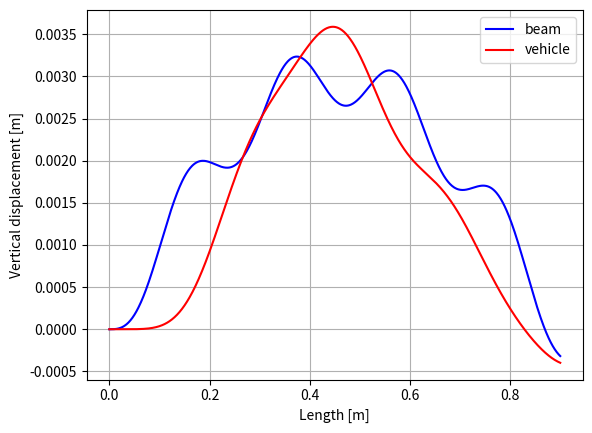

Python code for this plot:
import numpy as np


class TwoDofVehicle:
    """
    Computes the displacement of a two DOF vehicle crossing a simple supported beam.
    Displacement computed at middle spam. Solution assuming only first mode.

    Based on Biggs "Introduction do Structural Dynamics", pp pg 322
    """

    def __init__(self, t_step: float = 0.001):
        """
        Initialise

        Args:
            - t_step (float): time step (default 0.001)

        Attributes:
            - mv (float): mass of sprung vehicle part
            - mw (float): mass of unsprung vehicle part
            - speed (float): vehicle speed
            - k_vehicle (float): vehicle stiffness
            - c_vehicle (float): vehicle damping
            - EI (float): bending stiffness of the beam
            - mass (float): unit mass of the beam
            - length (float): length of the beam
            - eig (float): eigen frequency n mode
            - time (np.array): time
            - displacement (np.array): displacement (2d array: [beam ; vehicle])
            - g (float): gravity
            - beta (float): newmark constant
            - gamma (float): newmark constant
        """

        self.t_step = t_step  # time step

        # vehicle properties
        self.mv = []  # mass of unsprung vehicle part
        self.mw = []  # mass of sprung vehicle part
        self.speed = []  # speed
        self.k_vehicle = []  # stiffness spring vehicle
        self.c_vehicle = []  # damping spring vehicle

        # beam properties
        self.EI = []  # bending stiffness of the beam
        self.mass = []  # unit mass of the beam
        self.length = []  # length of the beam
        self.eig = []  # eigen frequency n mode

        # results
        self.time = []  # time
        self.displacement = []  # displacement (2d array: [beam ; vehicle])

        # constants
        self.g = 9.81  # gravity
        # newmark constants
        self.beta = 0.25
        self.gamma = 0.5
        return

    def vehicle(self, m1: float, m2: float, speed: float, k: float, c: float):
        """
        Define vehicle properties

        Args:
            - m1 (float): mass of sprung vehicle part
            - m2 (float): mass of unsprung vehicle part
            - speed (float): vehicle speed
            - k (float): vehicle stiffness
            - c (float): vehicle damping
        """

        self.mv = m1
        self.mw = m2
        self.speed = speed
        self.k_vehicle = k
        self.c_vehicle = c
        return

    def beam(self, E: float, I: float, rho: float, A: float, L: float):
        """
        Beam properties

        Args:
            - E (float): Young modulus
            - I (float): Inertia
            - rho (float): Density
            - A (float): Area
            - L (float): Length
        """
        self.EI = E * I
        self.mass = rho * A
        self.length = L

        return

    def eigen_freq(self, n: int):
        """
        Computes eigen frequency for a simple supported beam

        Args:
            - n (int): n mode
        """
        self.eig = n ** 2 * np.pi ** 2 * np.sqrt(self.EI / (self.mass * self.length ** 4))
        return

    def compute(self):
        """
        Computes displacement of middle point of beam and vehicle
        """

        # computes first eigen frequency
        self.eigen_freq(1)

        # initial conditions
        acc = np.array([0, 0])
        vel = np.array([0, 0])

        # maximum time: corresponding to one passage
        time_max = self.length / self.speed

        # define time
        self.time = np.linspace(0, time_max, int(time_max / self.t_step))

        # result variable
        res = np.zeros((len(self.time), 2))

        # time step
        delta_t = self.time[1] - self.time[0]

        # constants for newmark
        a1 = 1 / (self.beta * delta_t ** 2)
        a2 = 1 / (self.beta * delta_t)
        a3 = 1 / (2 * self.beta) - 1
        a4 = self.gamma / (self.beta * delta_t)
        a5 = 1 - (self.gamma / self.beta)
        a6 = (1 - self.gamma / (2 * self.beta)) * delta_t

        # for each time
        for idx in range(1, len(self.time)):
            # auxiliar variable
            sin = np.sin(np.pi * self.speed * self.time[idx] / self.length)

            # stiffness matrix
            k11 = a1 * (self.mass * self.length / 2 + self.mw * sin ** 2) + self.mass * self.length / 2 * self.eig ** 2 + self.k_vehicle * sin ** 2
            k12 = - self.k_vehicle * sin
            k21 = - self.k_vehicle * sin - self.c_vehicle * a4 * sin
            k22 = a1 * self.mv + self.k_vehicle + self.c_vehicle * a4
            kappa = np.array([[k11, k12], [k21, k22]])

            f1 = (self.mv + self.mw) * self.g * sin + (a1 * res[idx - 1, 0] + a2 * vel[0] + a3 * acc[0]) * (self.mass * self.length / 2 + self.mw * sin ** 2)
            f2 = -self.mv * (-a1 * res[idx - 1, 1] - a2 * vel[1] - a3 * acc[1]) - \
                 self.c_vehicle * (-a4 * res[idx - 1, 1] + a5 * vel[1] + a6 * acc[1] - (-a4 * res[idx - 1, 0] + a5 * vel[0] + a6 * acc[0]) * sin)
            force = np.array([f1, f2])

            res[idx, :] = np.dot(np.linalg.inv(kappa), force)

            v = a4 * (res[idx, :] - res[idx - 1, :]) + a5 * vel + a6 * acc
            a = a1 * (res[idx, :] - res[idx - 1, :]) - a2 * vel - a3 * acc

            vel = v
            acc = a

        # assign to disp
        self.displacement = res
        return

if __name__ == "__main__":
    ss = TwoDofVehicle()
    ss.vehicle(5750, 2000, 100/3.6, 1595e3, 25)
    ss.beam(2.87e9, 2.9, 2303, 1, 25)
    ss.compute()

    import matplotlib.pylab as plt
    fig, ax = plt.subplots()
    ax.plot(ss.time, ss.displacement[:, 0], color='b', label="beam")
    ax.plot(ss.time, ss.displacement[:, 1], color='r', label="vehicle")
    ax.set_xlabel("Length [m]")
    ax.set_ylabel("Vertical displacement [m]")
    ax.grid()
    ax.legend()
    plt.show()